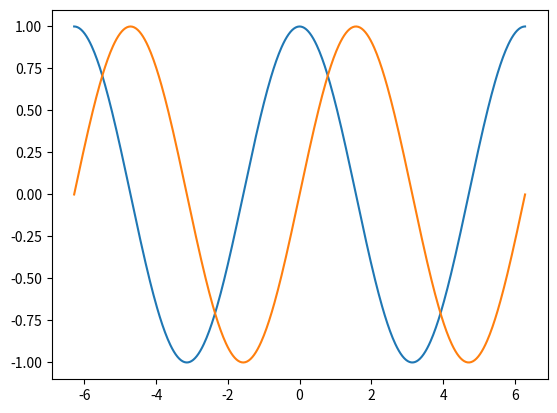

This figure's Python source:
# -*- coding: utf-8 -*-
"""
Created on Tue Sep 21 19:50:40 2021

@author: [email redacted]
"""

from matplotlib import pyplot as plt
import numpy as np

X = np.linspace(-2*np.pi, 2*np.pi, 256*2)  #array de numpy con 256 valores que van desde -π a +π (incluído)
C = np.cos(X)                   #C tiene los valores del coseno (256 valores)
S = np.sin(X)                   #S tiene los valores del seno (256 valores).
plt.plot(X, C)                  #Crea el Grafico de Coseno
plt.plot(X, S)                  #Crea el Grafico de Seno    

plt.show()                      #Muestro el Grafico
